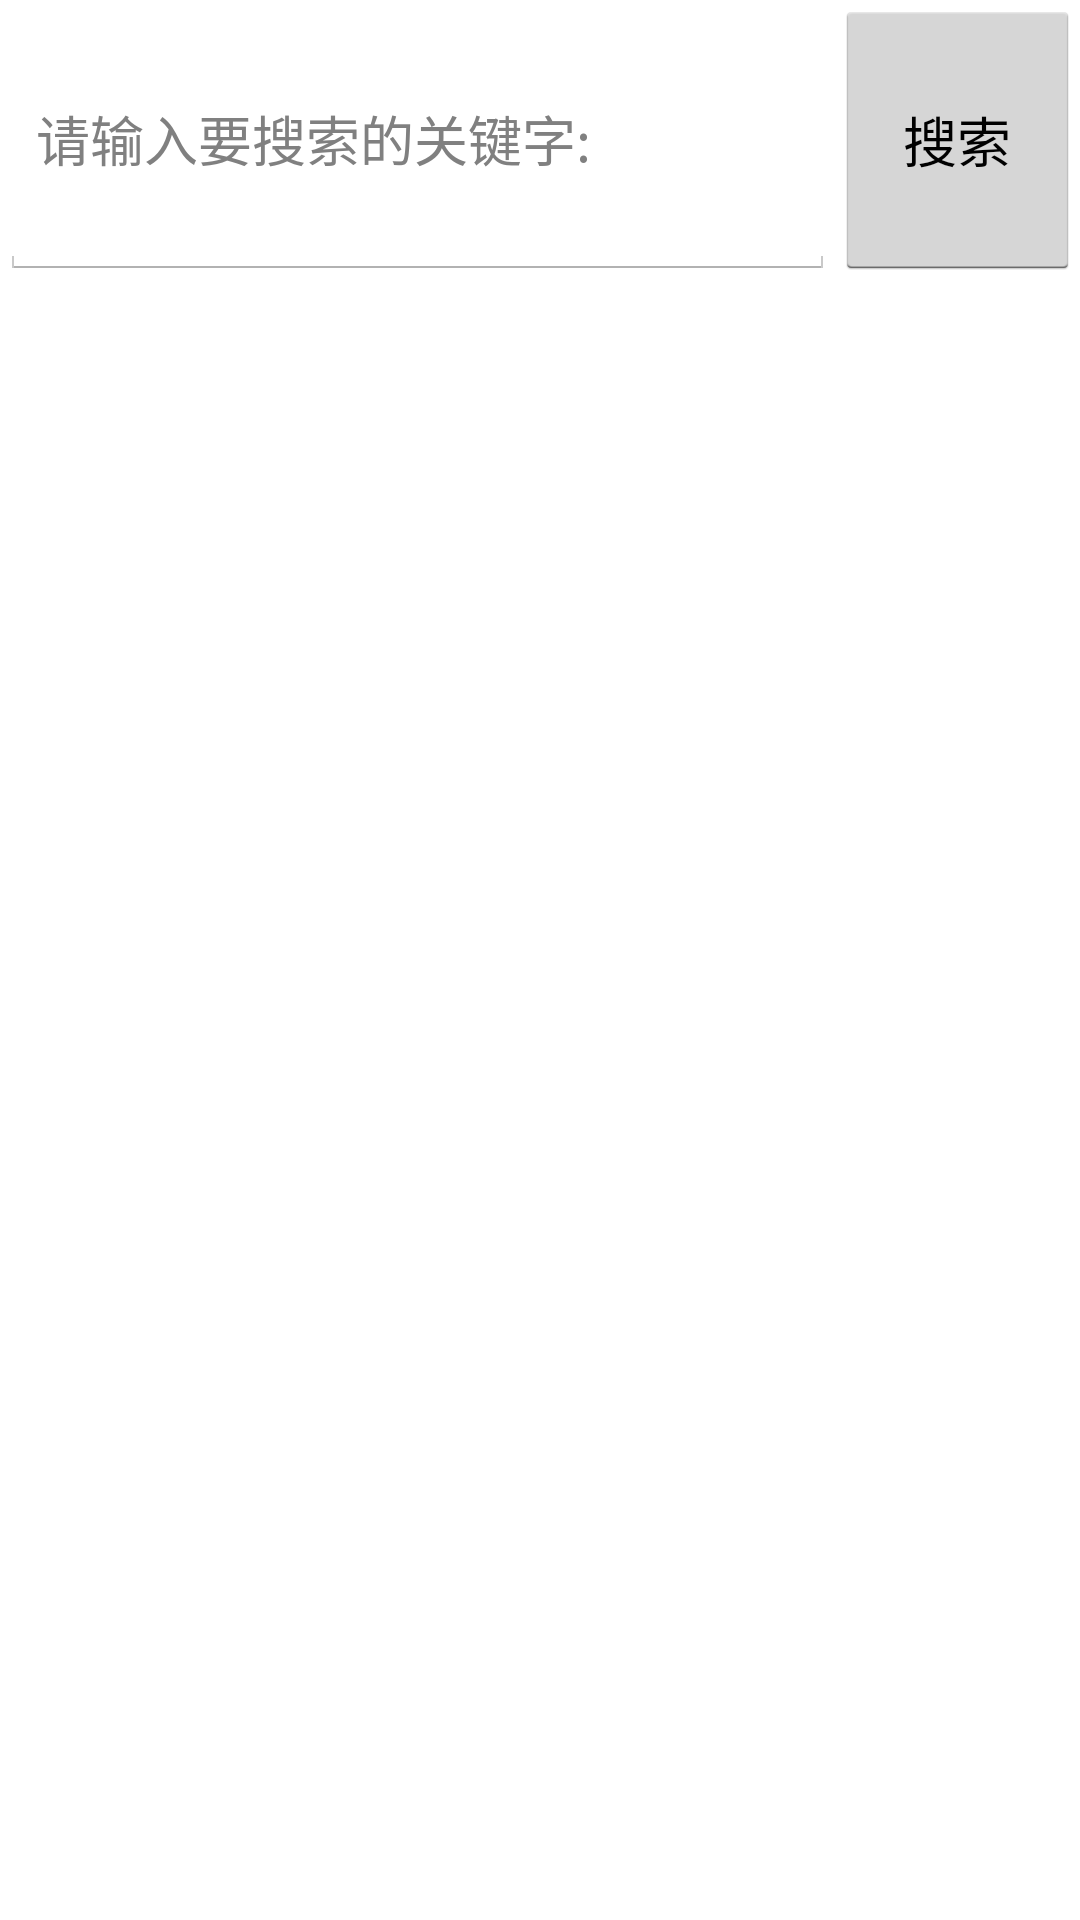

Android layout source for this screen:
<!-- AndroidManifest.xml: application theme AppTheme -->
<!-- res/layout/fragment_page_search_list.xml -->
<?xml version="1.0" encoding="utf-8"?>
<LinearLayout xmlns:android="http://schemas.android.com/apk/res/android"
android:layout_width="match_parent"
android:layout_height="match_parent"
android:orientation="vertical">

<LinearLayout
    android:layout_width="match_parent"
    android:layout_height="wrap_content"
    android:layout_weight="1">

    <EditText
        android:id="@+id/search_edit"
        android:layout_width="wrap_content"
        android:layout_height="match_parent"
        android:layout_weight="8"
        android:hint="请输入要搜索的关键字:" />

    <Button
        android:id="@+id/search_btn"
        android:layout_width="wrap_content"
        android:layout_height="match_parent"
        android:layout_gravity="center"
        android:layout_weight="2"
        android:gravity="center"
        android:text="搜索"
        android:textColor="@android:color/black" />
</LinearLayout>

<ListView
    android:id="@+id/search_listView"
    android:layout_width="match_parent"
    android:layout_height="wrap_content"
    android:layout_weight="12"></ListView>
</LinearLayout>
<!-- resources referenced by this layout -->
<resources>
  <style name="AppTheme" parent="android:Theme.Holo.Light.DarkActionBar">
          <item name="android:windowActionBar">false</item>
          <item name="android:windowNoTitle">true</item>
          
      </style>
</resources>
